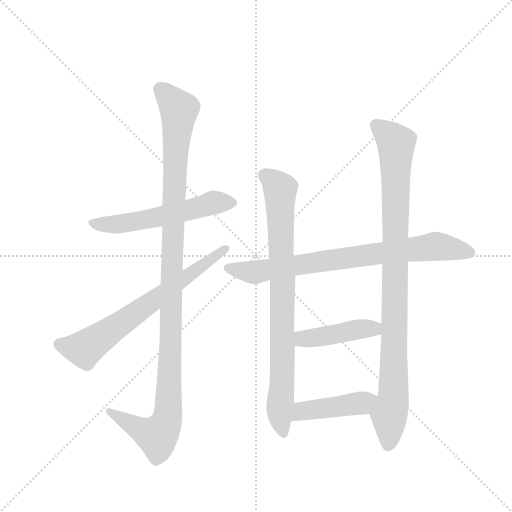
t = 0.00 s
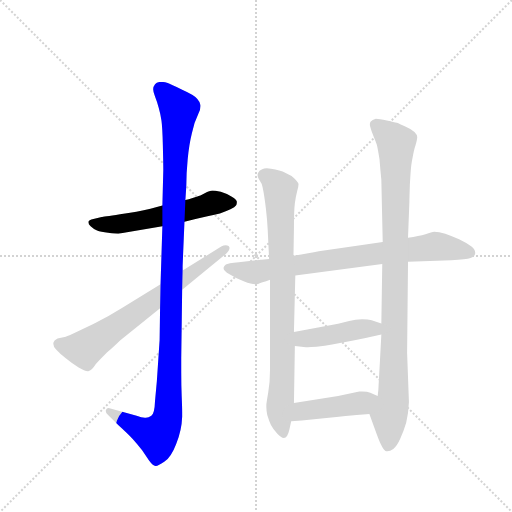
t = 1.48 s
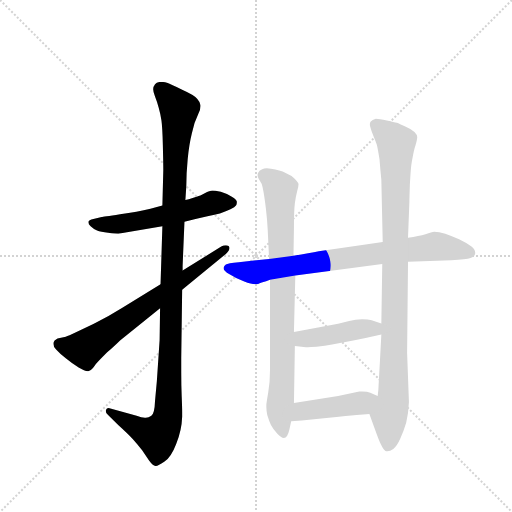
t = 2.95 s
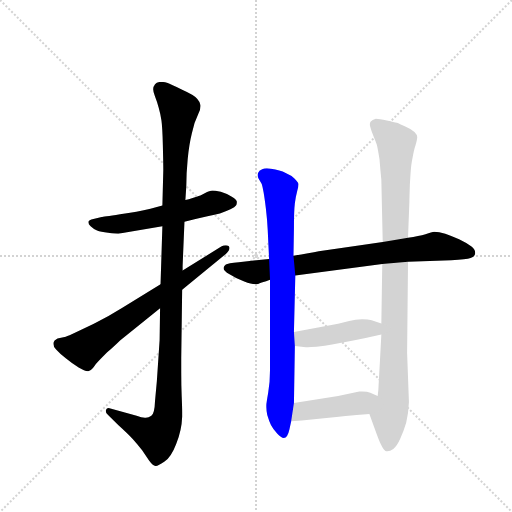
t = 4.43 s
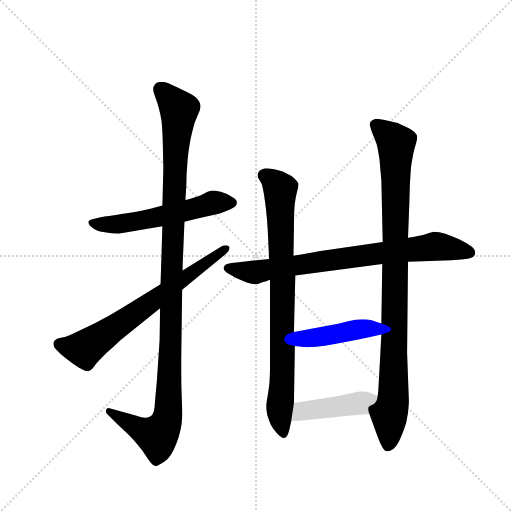
t = 5.90 s
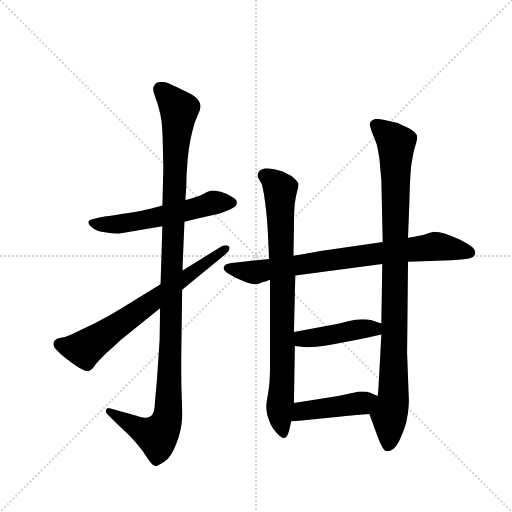
t = 7.38 s

The animated SVG that drew these frames (rendered in a browser with its animation timeline set to each time). Animation: 8 CSS @keyframes rules; one cycle of 7.38 s.

<svg version="1.1" viewBox="0 0 1024 1024" xmlns="http://www.w3.org/2000/svg">
  <g stroke="lightgray" stroke-dasharray="1,1" stroke-width="1" transform="scale(4, 4)">
    <line x1="0" y1="0" x2="256" y2="256"></line>
    <line x1="256" y1="0" x2="0" y2="256"></line>
    <line x1="128" y1="0" x2="128" y2="256"></line>
    <line x1="0" y1="128" x2="256" y2="128"></line>
  </g>
  <g transform="scale(0.92, -0.92) translate(60, -900)">
    <style type="text/css">
      
        @keyframes keyframes0 {
          from {
            stroke: blue;
            stroke-dashoffset: 570;
            stroke-width: 128;
          }
          65% {
            animation-timing-function: step-end;
            stroke: blue;
            stroke-dashoffset: 0;
            stroke-width: 128;
          }
          to {
            stroke: black;
            stroke-width: 1024;
          }
        }
        #make-me-a-hanzi-animation-0 {
          animation: keyframes0 0.7138671875s both;
          animation-delay: 0s;
          animation-timing-function: linear;
        }
      
        @keyframes keyframes1 {
          from {
            stroke: blue;
            stroke-dashoffset: 1152;
            stroke-width: 128;
          }
          79% {
            animation-timing-function: step-end;
            stroke: blue;
            stroke-dashoffset: 0;
            stroke-width: 128;
          }
          to {
            stroke: black;
            stroke-width: 1024;
          }
        }
        #make-me-a-hanzi-animation-1 {
          animation: keyframes1 1.1875s both;
          animation-delay: 0.7138671875s;
          animation-timing-function: linear;
        }
      
        @keyframes keyframes2 {
          from {
            stroke: blue;
            stroke-dashoffset: 692;
            stroke-width: 128;
          }
          69% {
            animation-timing-function: step-end;
            stroke: blue;
            stroke-dashoffset: 0;
            stroke-width: 128;
          }
          to {
            stroke: black;
            stroke-width: 1024;
          }
        }
        #make-me-a-hanzi-animation-2 {
          animation: keyframes2 0.8131510416666666s both;
          animation-delay: 1.9013671875s;
          animation-timing-function: linear;
        }
      
        @keyframes keyframes3 {
          from {
            stroke: blue;
            stroke-dashoffset: 790;
            stroke-width: 128;
          }
          72% {
            animation-timing-function: step-end;
            stroke: blue;
            stroke-dashoffset: 0;
            stroke-width: 128;
          }
          to {
            stroke: black;
            stroke-width: 1024;
          }
        }
        #make-me-a-hanzi-animation-3 {
          animation: keyframes3 0.8929036458333334s both;
          animation-delay: 2.7145182291666665s;
          animation-timing-function: linear;
        }
      
        @keyframes keyframes4 {
          from {
            stroke: blue;
            stroke-dashoffset: 836;
            stroke-width: 128;
          }
          73% {
            animation-timing-function: step-end;
            stroke: blue;
            stroke-dashoffset: 0;
            stroke-width: 128;
          }
          to {
            stroke: black;
            stroke-width: 1024;
          }
        }
        #make-me-a-hanzi-animation-4 {
          animation: keyframes4 0.9303385416666666s both;
          animation-delay: 3.607421875s;
          animation-timing-function: linear;
        }
      
        @keyframes keyframes5 {
          from {
            stroke: blue;
            stroke-dashoffset: 979;
            stroke-width: 128;
          }
          76% {
            animation-timing-function: step-end;
            stroke: blue;
            stroke-dashoffset: 0;
            stroke-width: 128;
          }
          to {
            stroke: black;
            stroke-width: 1024;
          }
        }
        #make-me-a-hanzi-animation-5 {
          animation: keyframes5 1.0467122395833333s both;
          animation-delay: 4.537760416666667s;
          animation-timing-function: linear;
        }
      
        @keyframes keyframes6 {
          from {
            stroke: blue;
            stroke-dashoffset: 436;
            stroke-width: 128;
          }
          59% {
            animation-timing-function: step-end;
            stroke: blue;
            stroke-dashoffset: 0;
            stroke-width: 128;
          }
          to {
            stroke: black;
            stroke-width: 1024;
          }
        }
        #make-me-a-hanzi-animation-6 {
          animation: keyframes6 0.6048177083333334s both;
          animation-delay: 5.58447265625s;
          animation-timing-function: linear;
        }
      
        @keyframes keyframes7 {
          from {
            stroke: blue;
            stroke-dashoffset: 441;
            stroke-width: 128;
          }
          59% {
            animation-timing-function: step-end;
            stroke: blue;
            stroke-dashoffset: 0;
            stroke-width: 128;
          }
          to {
            stroke: black;
            stroke-width: 1024;
          }
        }
        #make-me-a-hanzi-animation-7 {
          animation: keyframes7 0.60888671875s both;
          animation-delay: 6.189290364583333s;
          animation-timing-function: linear;
        }
      
    </style>
    
      <path d="M 341 418 L 365 424 L 391 430 Q 403 432 418 436 Q 432 441 441 445 Q 451 449 453 453 Q 455 456 455 460 L 455 462 Q 453 468 443 473 Q 433 479 420 483 Q 407 486 402 486 Q 396 486 385 480 Q 374 474 369 473 L 357 469 Q 351 467 343 465 L 293 453 L 267 446 Q 239 439 201 434 Q 163 428 161 428 L 143 424 Q 133 422 132 418 L 132 417 Q 132 413 137 408 Q 143 402 151 399 Q 159 396 175 394 Q 191 392 197 392 L 232 398 L 293 408 L 341 418 Z" fill="lightgray"></path>
    
      <path d="M 293 408 L 289 282 L 288 230 L 287 161 L 281 72 L 277 28 Q 276 0 269 -4 Q 263 -8 257 -8 L 255 -8 Q 248 -8 237 -4 L 180 12 Q 178 13 176 13 Q 172 13 170 8 L 170 6 Q 170 1 175 -2 L 197 -24 Q 219 -44 228 -54 Q 238 -65 249 -79 L 264 -101 Q 272 -112 278 -113 L 279 -113 Q 284 -113 297 -104 Q 312 -94 323 -65 Q 335 -36 336 -6 L 336 3 Q 336 15 335 38 Q 334 61 334 90 L 334 122 L 336 270 L 337 312 L 337 322 L 341 418 L 343 465 L 345 495 Q 345 523 348 554 Q 351 586 357 610 Q 362 634 371 652 Q 376 662 376 669 L 376 671 Q 376 677 369 685 Q 363 693 336 705 Q 309 718 303 720 Q 297 722 290 722 Q 281 722 277 717 Q 273 712 273 706 Q 273 700 277 690 Q 281 680 285 666 Q 289 652 291 638 Q 293 624 294 585 Q 295 546 295 530 L 293 453 L 293 408 Z" fill="lightgray"></path>
    
      <path d="M 289 282 L 206 231 Q 174 211 144 196 L 104 177 Q 89 170 83 168 L 65 164 Q 57 160 56 155 L 56 152 Q 56 146 62 140 Q 70 131 83 121 Q 95 111 111 101 Q 124 93 131 93 L 132 93 Q 137 95 140 98 Q 143 100 148 108 Q 154 115 173 134 Q 193 152 201 160 L 288 230 L 336 270 L 431 348 Q 439 356 439 361 Q 439 363 437 365 Q 434 367 431 367 Q 426 367 421 364 L 337 312 L 289 282 Z" fill="lightgray"></path>
    
      <path d="M 525 337 L 459 330 Q 435 328 431 325 Q 427 322 426 318 L 426 317 Q 426 311 439 304 Q 453 295 471 288 Q 486 282 495 282 L 497 282 Q 499 282 509 286 Q 519 289 527 292 L 582 301 L 771 326 L 827 331 L 921 334 Q 954 336 963 339 Q 972 342 973 349 L 973 351 Q 973 357 965 364 Q 955 372 938 380 Q 922 387 908 392 Q 894 396 884 396 Q 879 395 865 391 Q 851 387 827 383 L 772 374 L 716 366 L 633 354 Q 614 350 578 344 L 525 337 Z" fill="lightgray"></path>
    
      <path d="M 578 344 L 579 404 Q 579 442 581 458 Q 583 473 586 484 Q 589 494 589 500 Q 588 504 580 512 Q 573 519 561 524 Q 549 530 529 533 Q 524 534 520 534 Q 514 534 510 532 Q 503 530 501 524 Q 500 522 500 519 Q 500 516 502 512 L 509 500 Q 511 494 513 482 Q 515 471 518 447 Q 521 422 522 400 L 525 337 L 527 292 L 527 96 Q 527 68 523 46 Q 519 23 519 19 L 519 15 Q 519 8 521 -2 Q 525 -15 529 -24 Q 533 -32 543 -43 Q 551 -52 557 -52 Q 565 -52 569 -34 L 573 -16 L 579 24 L 581 148 L 579 178 L 582 301 L 578 344 Z" fill="lightgray"></path>
    
      <path d="M 743 0 L 759 -44 Q 772 -80 780 -81 L 782 -81 Q 788 -81 795 -76 Q 803 -70 810 -54 Q 817 -39 823 -19 Q 828 2 829 26 L 825 133 L 827 331 L 827 383 L 830 462 Q 830 467 831 499 Q 833 532 834 540 Q 835 548 838 563 Q 841 578 843 583 Q 847 596 847 602 Q 847 607 841 613 Q 835 619 821 625 Q 808 631 803 633 Q 797 634 781 638 Q 764 642 757 642 Q 749 640 746 636 Q 744 634 744 630 Q 744 627 745 624 Q 747 616 752 604 Q 757 592 759 586 Q 761 579 765 554 Q 767 529 769 509 L 772 374 L 771 326 L 769 197 L 769 173 L 766 116 L 763 62 Q 763 54 761 39 C 758 9 733 28 743 0 Z" fill="lightgray"></path>
    
      <path d="M 581 148 L 605 145 L 609 145 Q 615 145 628 146 Q 647 148 662 151 L 708 160 Q 739 166 769 173 C 798 180 797 188 769 197 L 748 204 Q 741 206 727 206 Q 713 206 699 202 L 675 196 L 579 178 C 550 172 551 152 581 148 Z" fill="lightgray"></path>
    
      <path d="M 573 -16 L 596 -14 L 655 -8 Q 684 -5 743 0 C 773 3 788 27 761 39 L 745 46 Q 739 49 727 49 L 721 49 L 675 39 L 579 24 C 549 19 543 -19 573 -16 Z" fill="lightgray"></path>
    
    
      <clipPath id="make-me-a-hanzi-clip-0">
        <path d="M 341 418 L 365 424 L 391 430 Q 403 432 418 436 Q 432 441 441 445 Q 451 449 453 453 Q 455 456 455 460 L 455 462 Q 453 468 443 473 Q 433 479 420 483 Q 407 486 402 486 Q 396 486 385 480 Q 374 474 369 473 L 357 469 Q 351 467 343 465 L 293 453 L 267 446 Q 239 439 201 434 Q 163 428 161 428 L 143 424 Q 133 422 132 418 L 132 417 Q 132 413 137 408 Q 143 402 151 399 Q 159 396 175 394 Q 191 392 197 392 L 232 398 L 293 408 L 341 418 Z"></path>
      </clipPath>
      <path clip-path="url(#make-me-a-hanzi-clip-0)" d="M 139 418 L 171 411 L 236 418 L 401 459 L 447 461" fill="none" id="make-me-a-hanzi-animation-0" stroke-dasharray="442 884" stroke-linecap="round"></path>
    
      <clipPath id="make-me-a-hanzi-clip-1">
        <path d="M 293 408 L 289 282 L 288 230 L 287 161 L 281 72 L 277 28 Q 276 0 269 -4 Q 263 -8 257 -8 L 255 -8 Q 248 -8 237 -4 L 180 12 Q 178 13 176 13 Q 172 13 170 8 L 170 6 Q 170 1 175 -2 L 197 -24 Q 219 -44 228 -54 Q 238 -65 249 -79 L 264 -101 Q 272 -112 278 -113 L 279 -113 Q 284 -113 297 -104 Q 312 -94 323 -65 Q 335 -36 336 -6 L 336 3 Q 336 15 335 38 Q 334 61 334 90 L 334 122 L 336 270 L 337 312 L 337 322 L 341 418 L 343 465 L 345 495 Q 345 523 348 554 Q 351 586 357 610 Q 362 634 371 652 Q 376 662 376 669 L 376 671 Q 376 677 369 685 Q 363 693 336 705 Q 309 718 303 720 Q 297 722 290 722 Q 281 722 277 717 Q 273 712 273 706 Q 273 700 277 690 Q 281 680 285 666 Q 289 652 291 638 Q 293 624 294 585 Q 295 546 295 530 L 293 453 L 293 408 Z"></path>
      </clipPath>
      <path clip-path="url(#make-me-a-hanzi-clip-1)" d="M 288 707 L 330 662 L 321 560 L 305 -1 L 294 -33 L 280 -47 L 243 -33 L 176 7" fill="none" id="make-me-a-hanzi-animation-1" stroke-dasharray="1024 2048" stroke-linecap="round"></path>
    
      <clipPath id="make-me-a-hanzi-clip-2">
        <path d="M 289 282 L 206 231 Q 174 211 144 196 L 104 177 Q 89 170 83 168 L 65 164 Q 57 160 56 155 L 56 152 Q 56 146 62 140 Q 70 131 83 121 Q 95 111 111 101 Q 124 93 131 93 L 132 93 Q 137 95 140 98 Q 143 100 148 108 Q 154 115 173 134 Q 193 152 201 160 L 288 230 L 336 270 L 431 348 Q 439 356 439 361 Q 439 363 437 365 Q 434 367 431 367 Q 426 367 421 364 L 337 312 L 289 282 Z"></path>
      </clipPath>
      <path clip-path="url(#make-me-a-hanzi-clip-2)" d="M 67 154 L 123 141 L 432 360" fill="none" id="make-me-a-hanzi-animation-2" stroke-dasharray="564 1128" stroke-linecap="round"></path>
    
      <clipPath id="make-me-a-hanzi-clip-3">
        <path d="M 525 337 L 459 330 Q 435 328 431 325 Q 427 322 426 318 L 426 317 Q 426 311 439 304 Q 453 295 471 288 Q 486 282 495 282 L 497 282 Q 499 282 509 286 Q 519 289 527 292 L 582 301 L 771 326 L 827 331 L 921 334 Q 954 336 963 339 Q 972 342 973 349 L 973 351 Q 973 357 965 364 Q 955 372 938 380 Q 922 387 908 392 Q 894 396 884 396 Q 879 395 865 391 Q 851 387 827 383 L 772 374 L 716 366 L 633 354 Q 614 350 578 344 L 525 337 Z"></path>
      </clipPath>
      <path clip-path="url(#make-me-a-hanzi-clip-3)" d="M 434 318 L 493 308 L 887 364 L 962 350" fill="none" id="make-me-a-hanzi-animation-3" stroke-dasharray="662 1324" stroke-linecap="round"></path>
    
      <clipPath id="make-me-a-hanzi-clip-4">
        <path d="M 578 344 L 579 404 Q 579 442 581 458 Q 583 473 586 484 Q 589 494 589 500 Q 588 504 580 512 Q 573 519 561 524 Q 549 530 529 533 Q 524 534 520 534 Q 514 534 510 532 Q 503 530 501 524 Q 500 522 500 519 Q 500 516 502 512 L 509 500 Q 511 494 513 482 Q 515 471 518 447 Q 521 422 522 400 L 525 337 L 527 292 L 527 96 Q 527 68 523 46 Q 519 23 519 19 L 519 15 Q 519 8 521 -2 Q 525 -15 529 -24 Q 533 -32 543 -43 Q 551 -52 557 -52 Q 565 -52 569 -34 L 573 -16 L 579 24 L 581 148 L 579 178 L 582 301 L 578 344 Z"></path>
      </clipPath>
      <path clip-path="url(#make-me-a-hanzi-clip-4)" d="M 513 519 L 549 489 L 555 263 L 548 0 L 556 -43" fill="none" id="make-me-a-hanzi-animation-4" stroke-dasharray="708 1416" stroke-linecap="round"></path>
    
      <clipPath id="make-me-a-hanzi-clip-5">
        <path d="M 743 0 L 759 -44 Q 772 -80 780 -81 L 782 -81 Q 788 -81 795 -76 Q 803 -70 810 -54 Q 817 -39 823 -19 Q 828 2 829 26 L 825 133 L 827 331 L 827 383 L 830 462 Q 830 467 831 499 Q 833 532 834 540 Q 835 548 838 563 Q 841 578 843 583 Q 847 596 847 602 Q 847 607 841 613 Q 835 619 821 625 Q 808 631 803 633 Q 797 634 781 638 Q 764 642 757 642 Q 749 640 746 636 Q 744 634 744 630 Q 744 627 745 624 Q 747 616 752 604 Q 757 592 759 586 Q 761 579 765 554 Q 767 529 769 509 L 772 374 L 771 326 L 769 197 L 769 173 L 766 116 L 763 62 Q 763 54 761 39 C 758 9 733 28 743 0 Z"></path>
      </clipPath>
      <path clip-path="url(#make-me-a-hanzi-clip-5)" d="M 757 629 L 801 588 L 796 48 L 781 -74" fill="none" id="make-me-a-hanzi-animation-5" stroke-dasharray="851 1702" stroke-linecap="round"></path>
    
      <clipPath id="make-me-a-hanzi-clip-6">
        <path d="M 581 148 L 605 145 L 609 145 Q 615 145 628 146 Q 647 148 662 151 L 708 160 Q 739 166 769 173 C 798 180 797 188 769 197 L 748 204 Q 741 206 727 206 Q 713 206 699 202 L 675 196 L 579 178 C 550 172 551 152 581 148 Z"></path>
      </clipPath>
      <path clip-path="url(#make-me-a-hanzi-clip-6)" d="M 587 171 L 598 164 L 621 165 L 721 185 L 753 185 L 761 191" fill="none" id="make-me-a-hanzi-animation-6" stroke-dasharray="308 616" stroke-linecap="round"></path>
    
      <clipPath id="make-me-a-hanzi-clip-7">
        <path d="M 573 -16 L 596 -14 L 655 -8 Q 684 -5 743 0 C 773 3 788 27 761 39 L 745 46 Q 739 49 727 49 L 721 49 L 675 39 L 579 24 C 549 19 543 -19 573 -16 Z"></path>
      </clipPath>
      <path clip-path="url(#make-me-a-hanzi-clip-7)" d="M 578 -10 L 597 6 L 714 21 L 754 34" fill="none" id="make-me-a-hanzi-animation-7" stroke-dasharray="313 626" stroke-linecap="round"></path>
    
  </g>
</svg>
